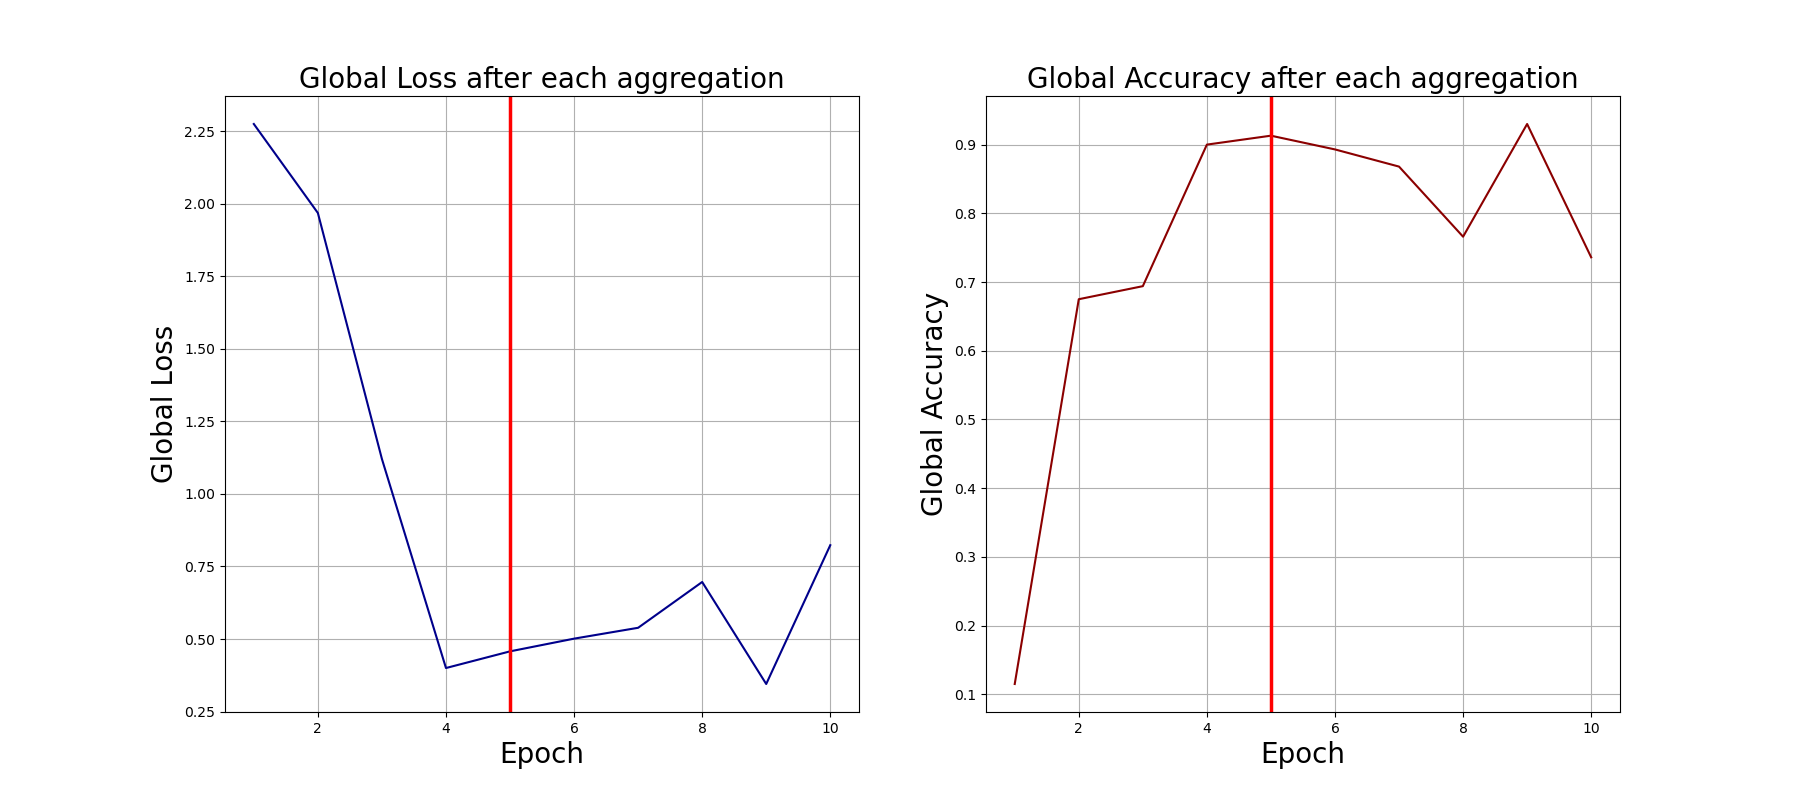

The table this chart was drawn from, first rows:
0, 2.2748494148254395, 0.115
1, 1.968, 0.675
2, 1.12, 0.694
3, 0.4001, 0.9
4, 0.4575, 0.913
5, 0.5013, 0.893
6, 0.5387, 0.868
7, 0.6966, 0.766
8, 0.345, 0.93
9, 0.8234, 0.736
